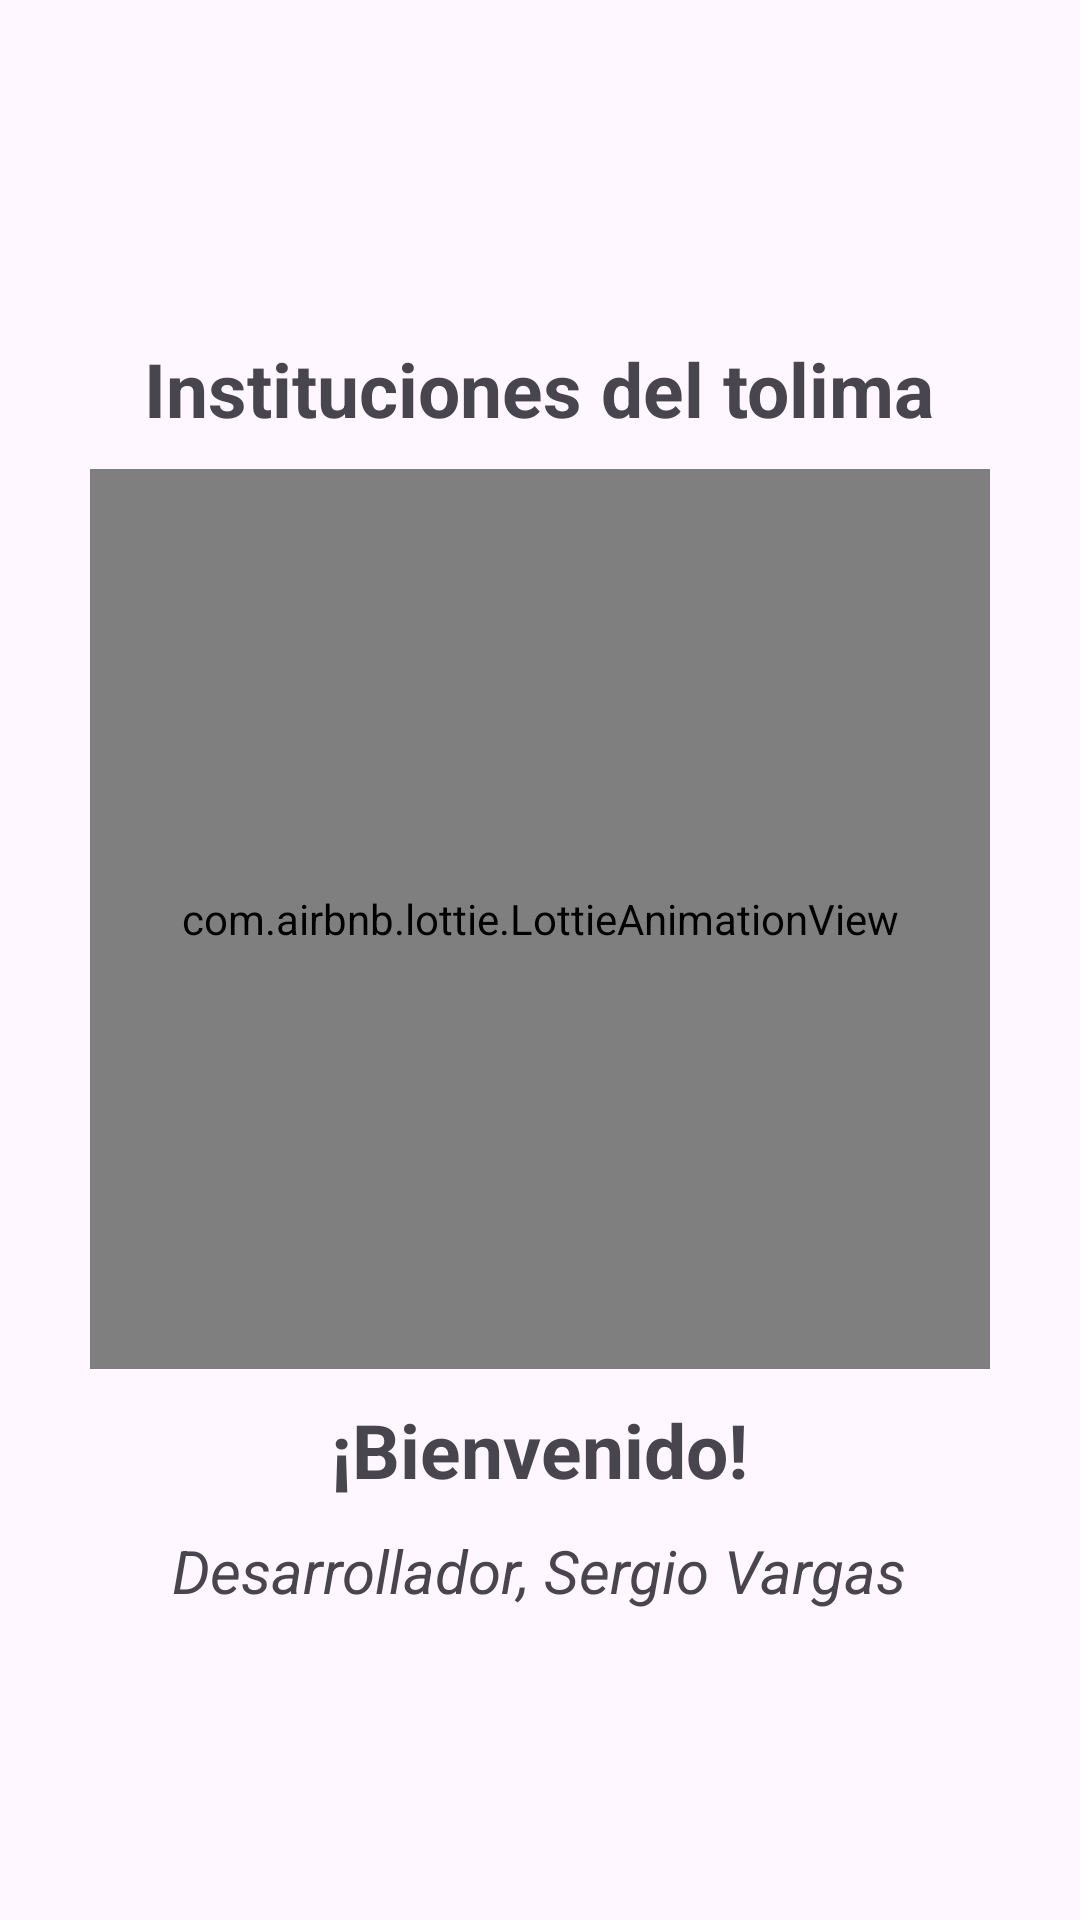

Android layout source for this screen:
<!-- AndroidManifest.xml: application theme Theme.Schools -->
<!-- res/layout/activity_splash_screen.xml -->
<?xml version="1.0" encoding="utf-8"?>
<RelativeLayout xmlns:android="http://schemas.android.com/apk/res/android"
    xmlns:app="http://schemas.android.com/apk/res-auto"
    xmlns:tools="http://schemas.android.com/tools"
    android:id="@+id/main"
    android:layout_width="match_parent"
    android:layout_height="match_parent"
    tools:context=".iu.SplashScreen">

    <LinearLayout
        android:layout_width="match_parent"
        android:layout_height="match_parent"
        android:orientation="vertical"
        android:gravity="center">

        <TextView
            android:layout_width="wrap_content"
            android:layout_height="wrap_content"
            android:textSize="25sp"
            android:textStyle="bold"
            android:layout_marginTop="10dp"
            android:layout_marginBottom="10dp"
            android:text="Instituciones del tolima"/>

        <com.airbnb.lottie.LottieAnimationView
            android:layout_width="300dp"
            android:layout_height="300dp"
            app:lottie_fileName="init.json"
            app:lottie_imageAssetsFolder="assets"
            app:lottie_loop="true"
            app:lottie_autoPlay="true"/>

        <TextView
            android:layout_width="wrap_content"
            android:layout_height="wrap_content"
            android:textSize="25sp"
            android:textStyle="bold"
            android:layout_marginTop="10dp"
            android:text="¡Bienvenido!"/>

        <TextView
            android:layout_width="wrap_content"
            android:layout_height="wrap_content"
            android:textSize="20sp"
            android:textStyle="italic"
            android:layout_marginTop="10dp"
            android:text="Desarrollador, Sergio Vargas"/>


    </LinearLayout>

</RelativeLayout>
<!-- resources referenced by this layout -->
<resources>
  <style name="Theme.Schools" parent="Base.Theme.Schools" />
  <style name="Base.Theme.Schools" parent="Theme.Material3.DayNight.NoActionBar">
          
          
      </style>
</resources>
